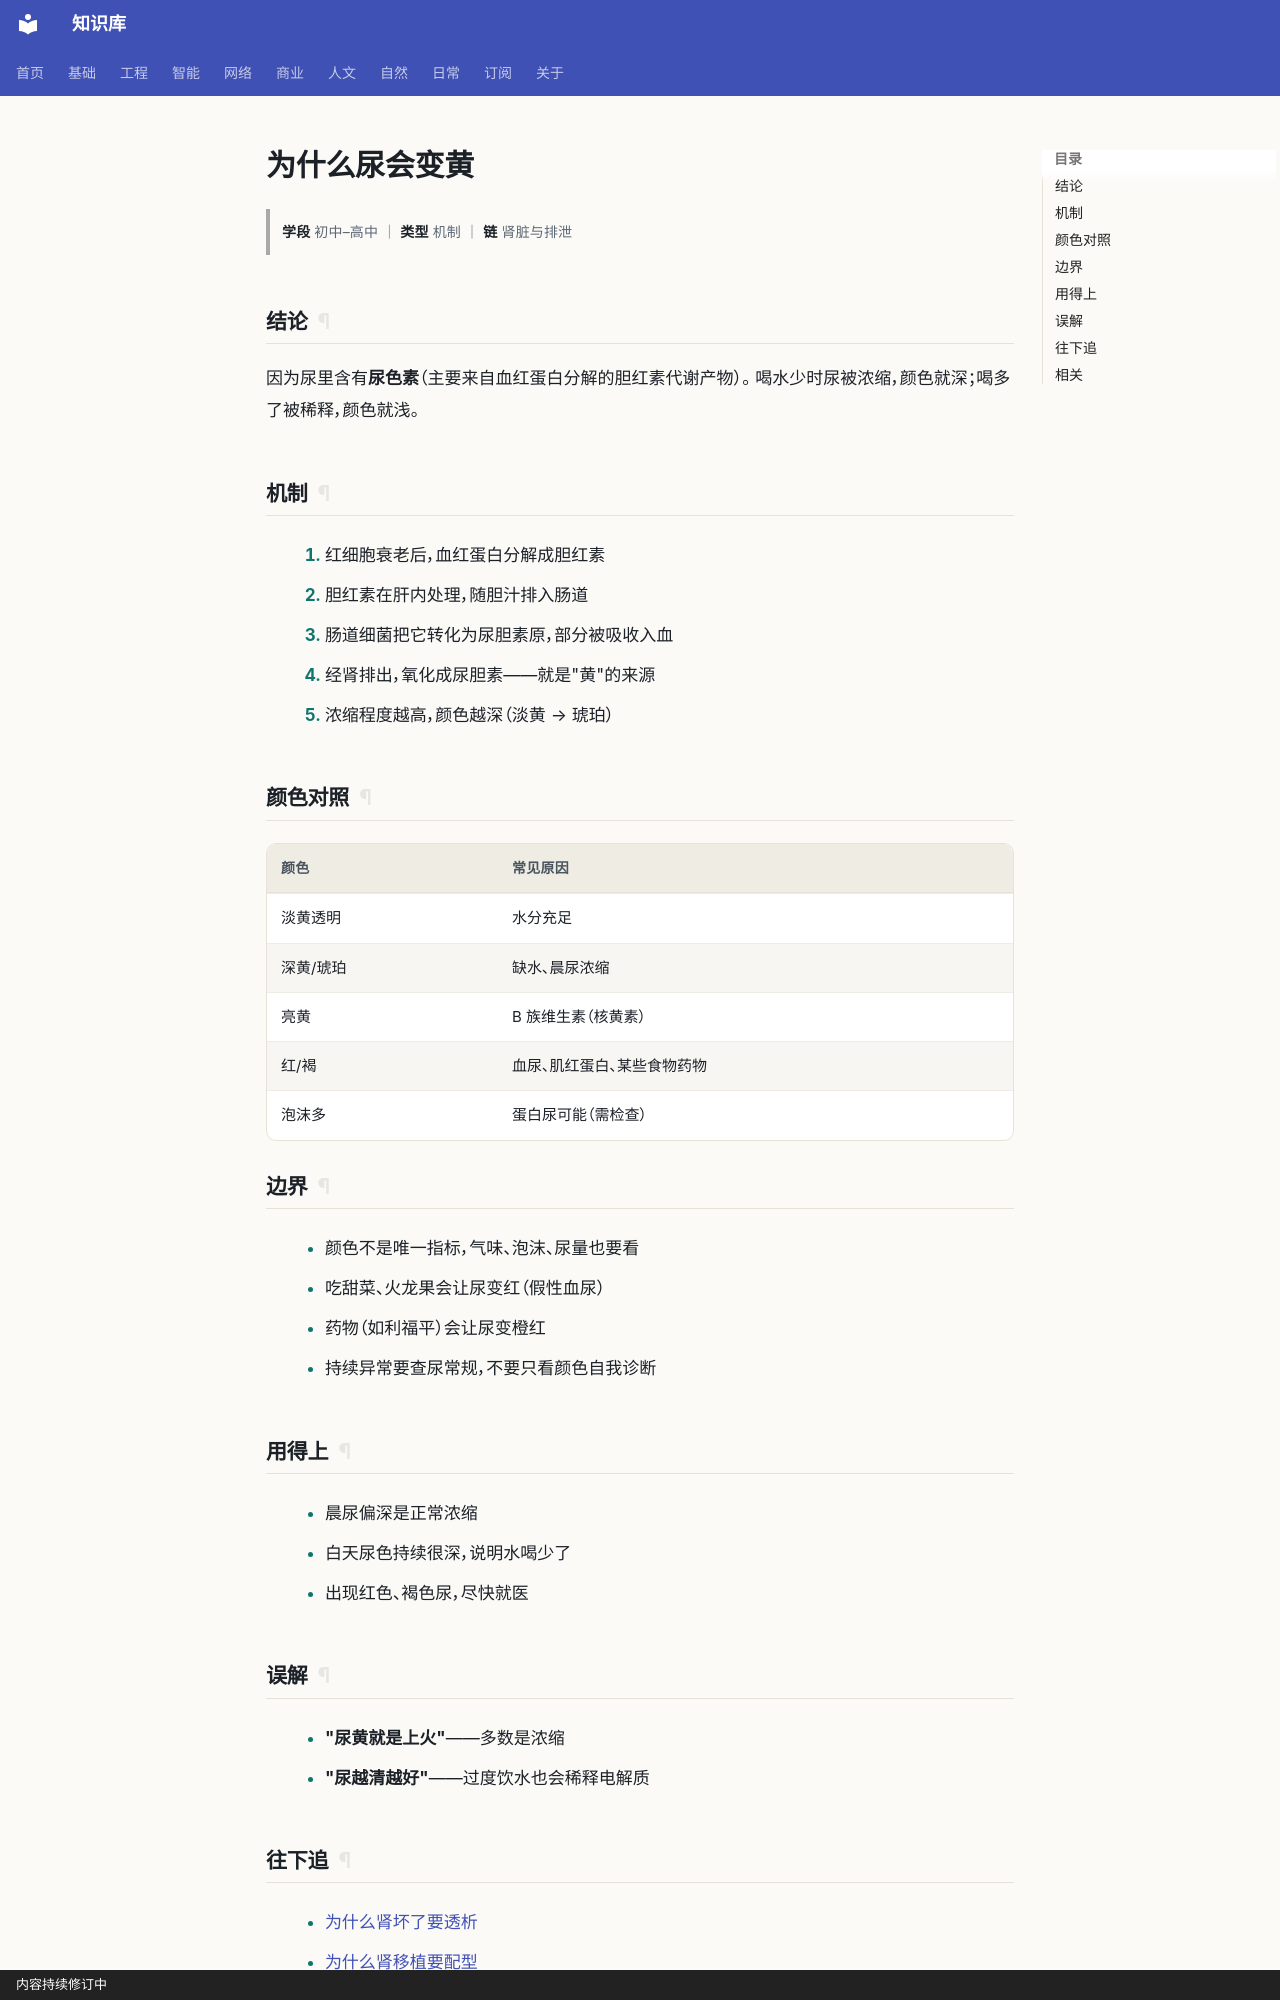

repository: gh503/kb · page: 自然/生物/为什么尿会变黄/index.html · generator: mkdocs · copyright: 内容持续修订中

# 为什么尿会变黄

> **学段** 初中–高中 ｜ **类型** 机制 ｜ **链** 肾脏与排泄

## 结论

因为尿里含有**尿色素**（主要来自血红蛋白分解的胆红素代谢产物）。
喝水少时尿被浓缩，颜色就深；喝多了被稀释，颜色就浅。

## 机制

1. 红细胞衰老后，血红蛋白分解成胆红素
2. 胆红素在肝内处理，随胆汁排入肠道
3. 肠道细菌把它转化为尿胆素原，部分被吸收入血
4. 经肾排出，氧化成尿胆素——就是"黄"的来源
5. 浓缩程度越高，颜色越深（淡黄 → 琥珀）

## 颜色对照

| 颜色 | 常见原因 |
| --- | --- |
| 淡黄透明 | 水分充足 |
| 深黄/琥珀 | 缺水、晨尿浓缩 |
| 亮黄 | B 族维生素（核黄素） |
| 红/褐 | 血尿、肌红蛋白、某些食物药物 |
| 泡沫多 | 蛋白尿可能（需检查） |

## 边界

- 颜色不是唯一指标，气味、泡沫、尿量也要看
- 吃甜菜、火龙果会让尿变红（假性血尿）
- 药物（如利福平）会让尿变橙红
- 持续异常要查尿常规，不要只看颜色自我诊断

## 用得上

- 晨尿偏深是正常浓缩
- 白天尿色持续很深，说明水喝少了
- 出现红色、褐色尿，尽快就医

## 误解

- **"尿黄就是上火"**——多数是浓缩
- **"尿越清越好"**——过度饮水也会稀释电解质
